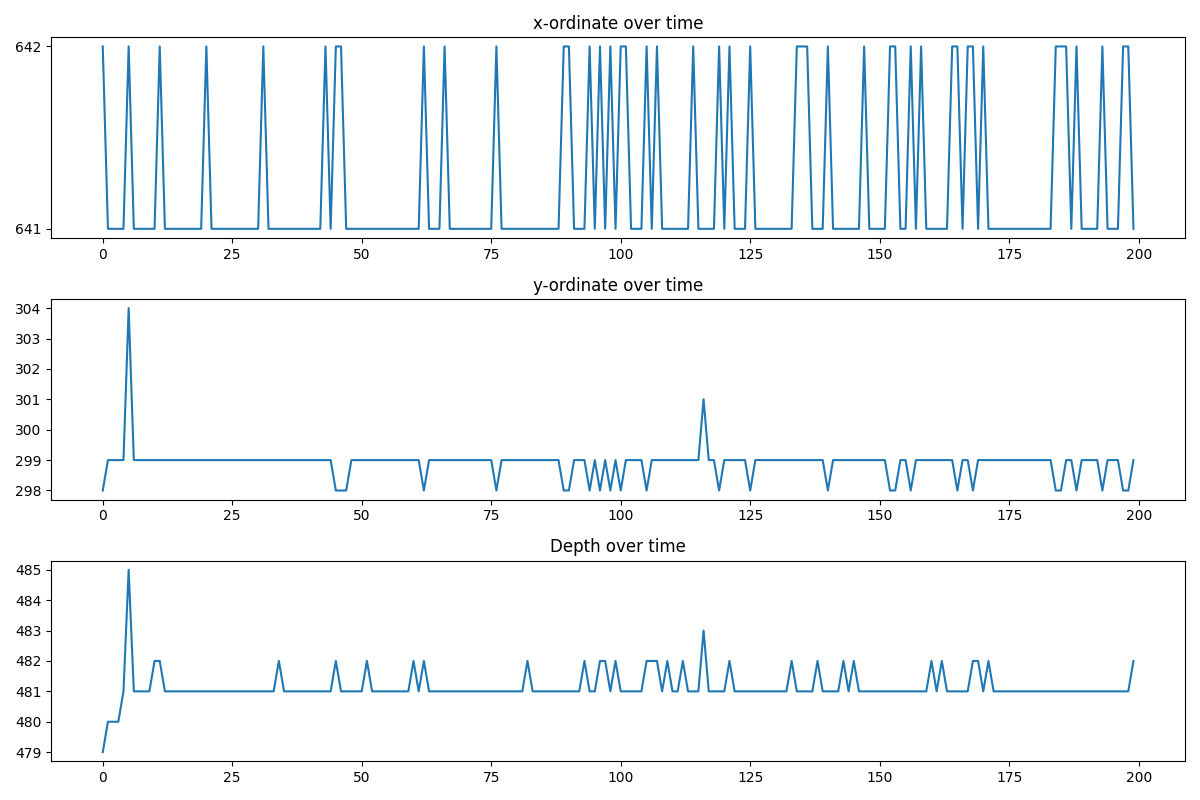

The file beside this chart, header and first rows:
x, y, depth
642, 298, 479
641, 299, 480
641, 299, 480
641, 299, 480
641, 299, 481
642, 304, 485
641, 299, 481
641, 299, 481
641, 299, 481
641, 299, 481
641, 299, 482
642, 299, 482
641, 299, 481
641, 299, 481
641, 299, 481
641, 299, 481
641, 299, 481
641, 299, 481
641, 299, 481
641, 299, 481
642, 299, 481
641, 299, 481
641, 299, 481
641, 299, 481
641, 299, 481
641, 299, 481
641, 299, 481
641, 299, 481
641, 299, 481
641, 299, 481
641, 299, 481
642, 299, 481
641, 299, 481
641, 299, 481
641, 299, 482
641, 299, 481
641, 299, 481
641, 299, 481
641, 299, 481
641, 299, 481
641, 299, 481
641, 299, 481
641, 299, 481
642, 299, 481
641, 299, 481
642, 298, 482
642, 298, 481
641, 298, 481
641, 299, 481
641, 299, 481
641, 299, 481
641, 299, 482
641, 299, 481
641, 299, 481
641, 299, 481
641, 299, 481
641, 299, 481
641, 299, 481
641, 299, 481
641, 299, 481
... 140 more rows
